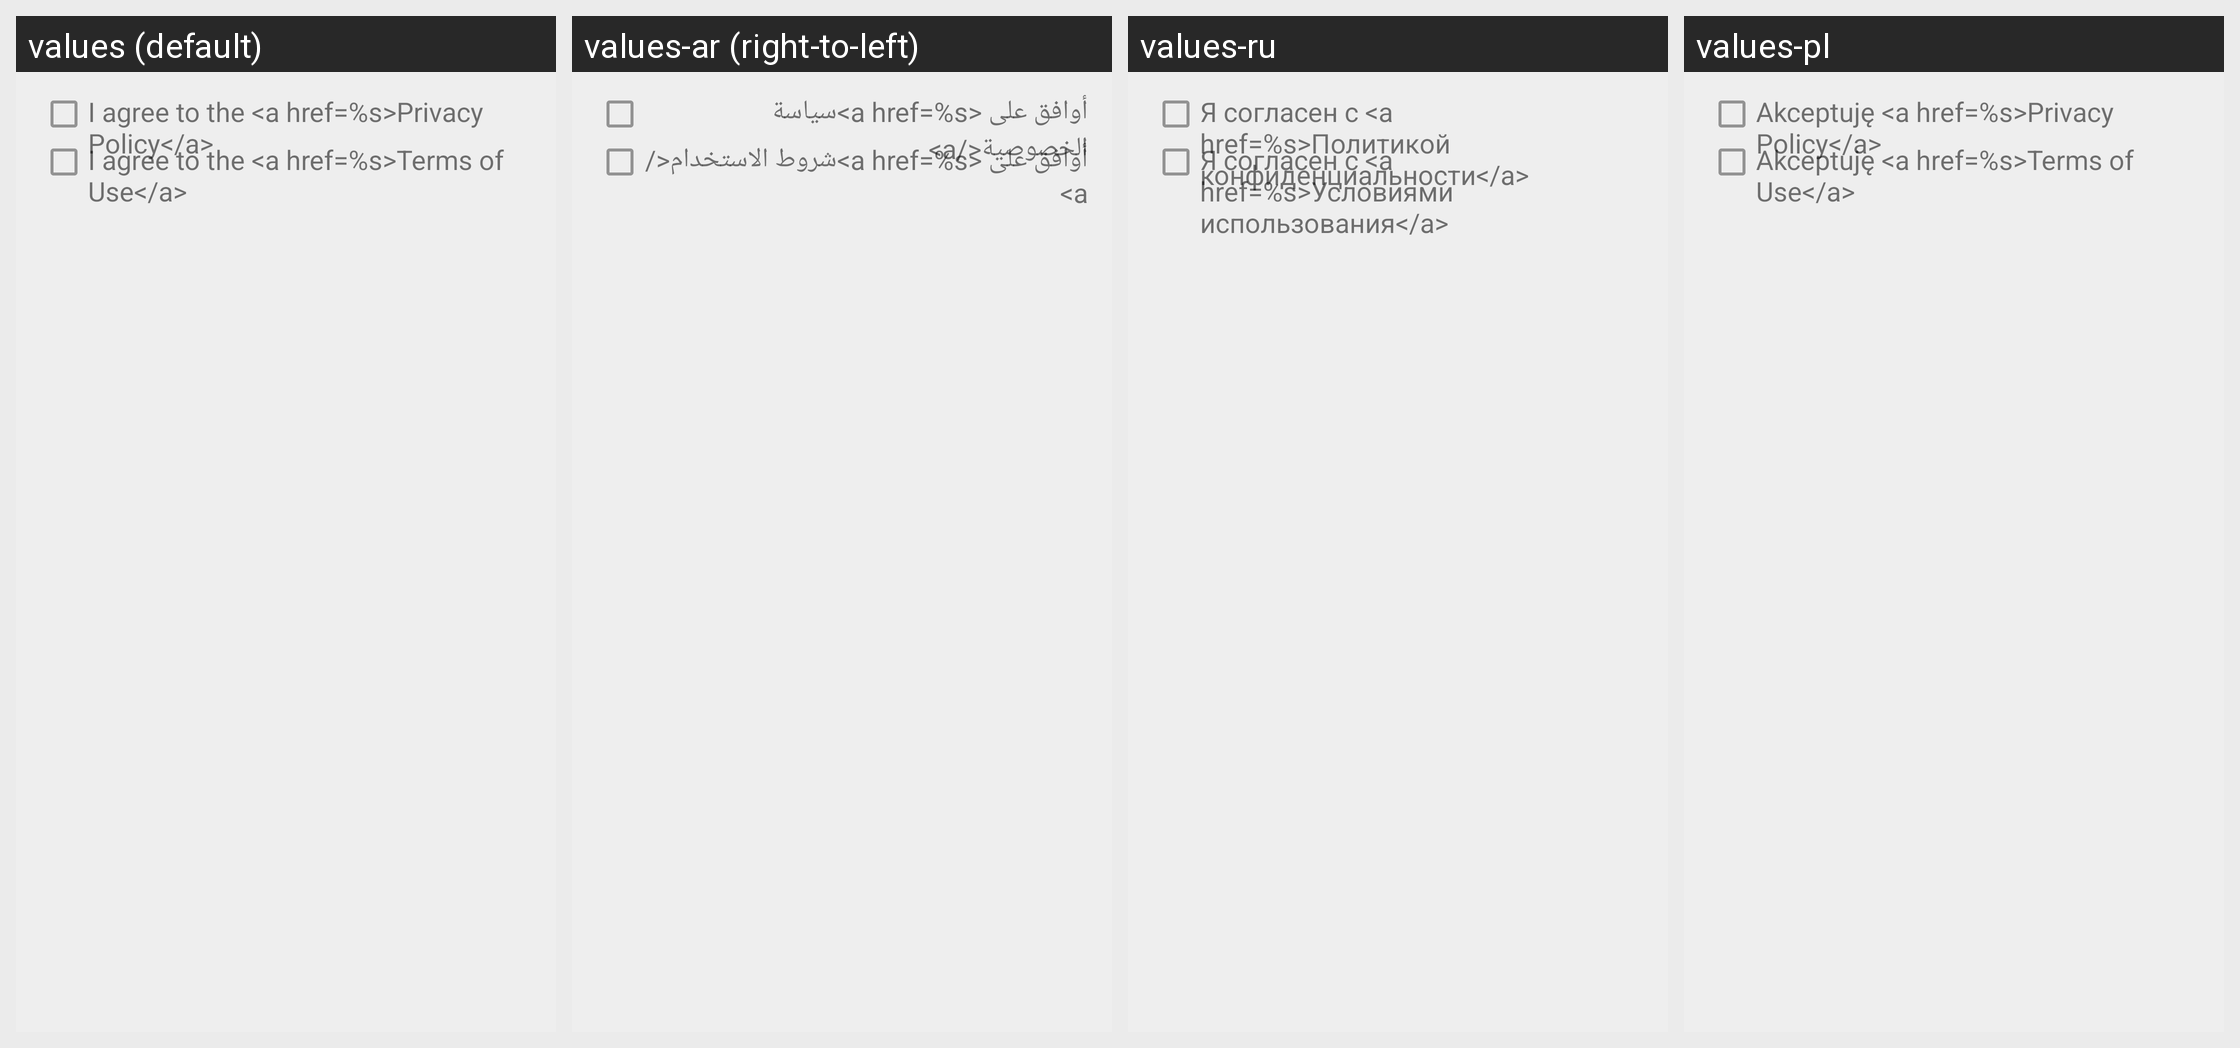

Here is an Android app screen in its default locale and in the app's own translations. Write out the translated-string differences for the strings that appear on this screen.
Android screen res/layout/user_agreement_block.xml rendered under 4 locales, left to right: values (default), values-ar (right-to-left), values-ru, values-pl. Device: Nexus 5 (rendered at 1080×1920; each locale shown at half size, 540×960, under a caption strip naming it); theme MwmTheme.
Other locales in the repository, not shown: values-cs, values-da, values-de, values-el, values-es, values-fa, values-fi, values-fr, values-hu, values-in, values-it, values-ja, values-ko, values-nb, values-nl, values-pt, values-ro, values-sk, values-sv, values-th, values-tr, values-uk, values-vi, values-zh, values-zh-rTW.
Strings drawn on this screen, with the default value and each locale's value (text and hints the layout hard-codes, and strings that could not be matched under every locale, appear in the picture but are not listed):

sign_agree_pp_gdpr
  values: I agree to the <a href=%s>Privacy Policy</a>
  values-ar: أوافق على <a href=%s>سياسة الخصوصية</a>
  values-ru: Я согласен с <a href=%s>Политикой конфиденциальности</a>
  values-pl: Akceptuję <a href=%s>Privacy Policy</a>

sign_agree_tof_gdpr
  values: I agree to the <a href=%s>Terms of Use</a>
  values-ar: أوافق على <a href=%s>شروط الاستخدام</a>
  values-ru: Я согласен с <a href=%s>Условиями использования</a>
  values-pl: Akceptuję <a href=%s>Terms of Use</a>
